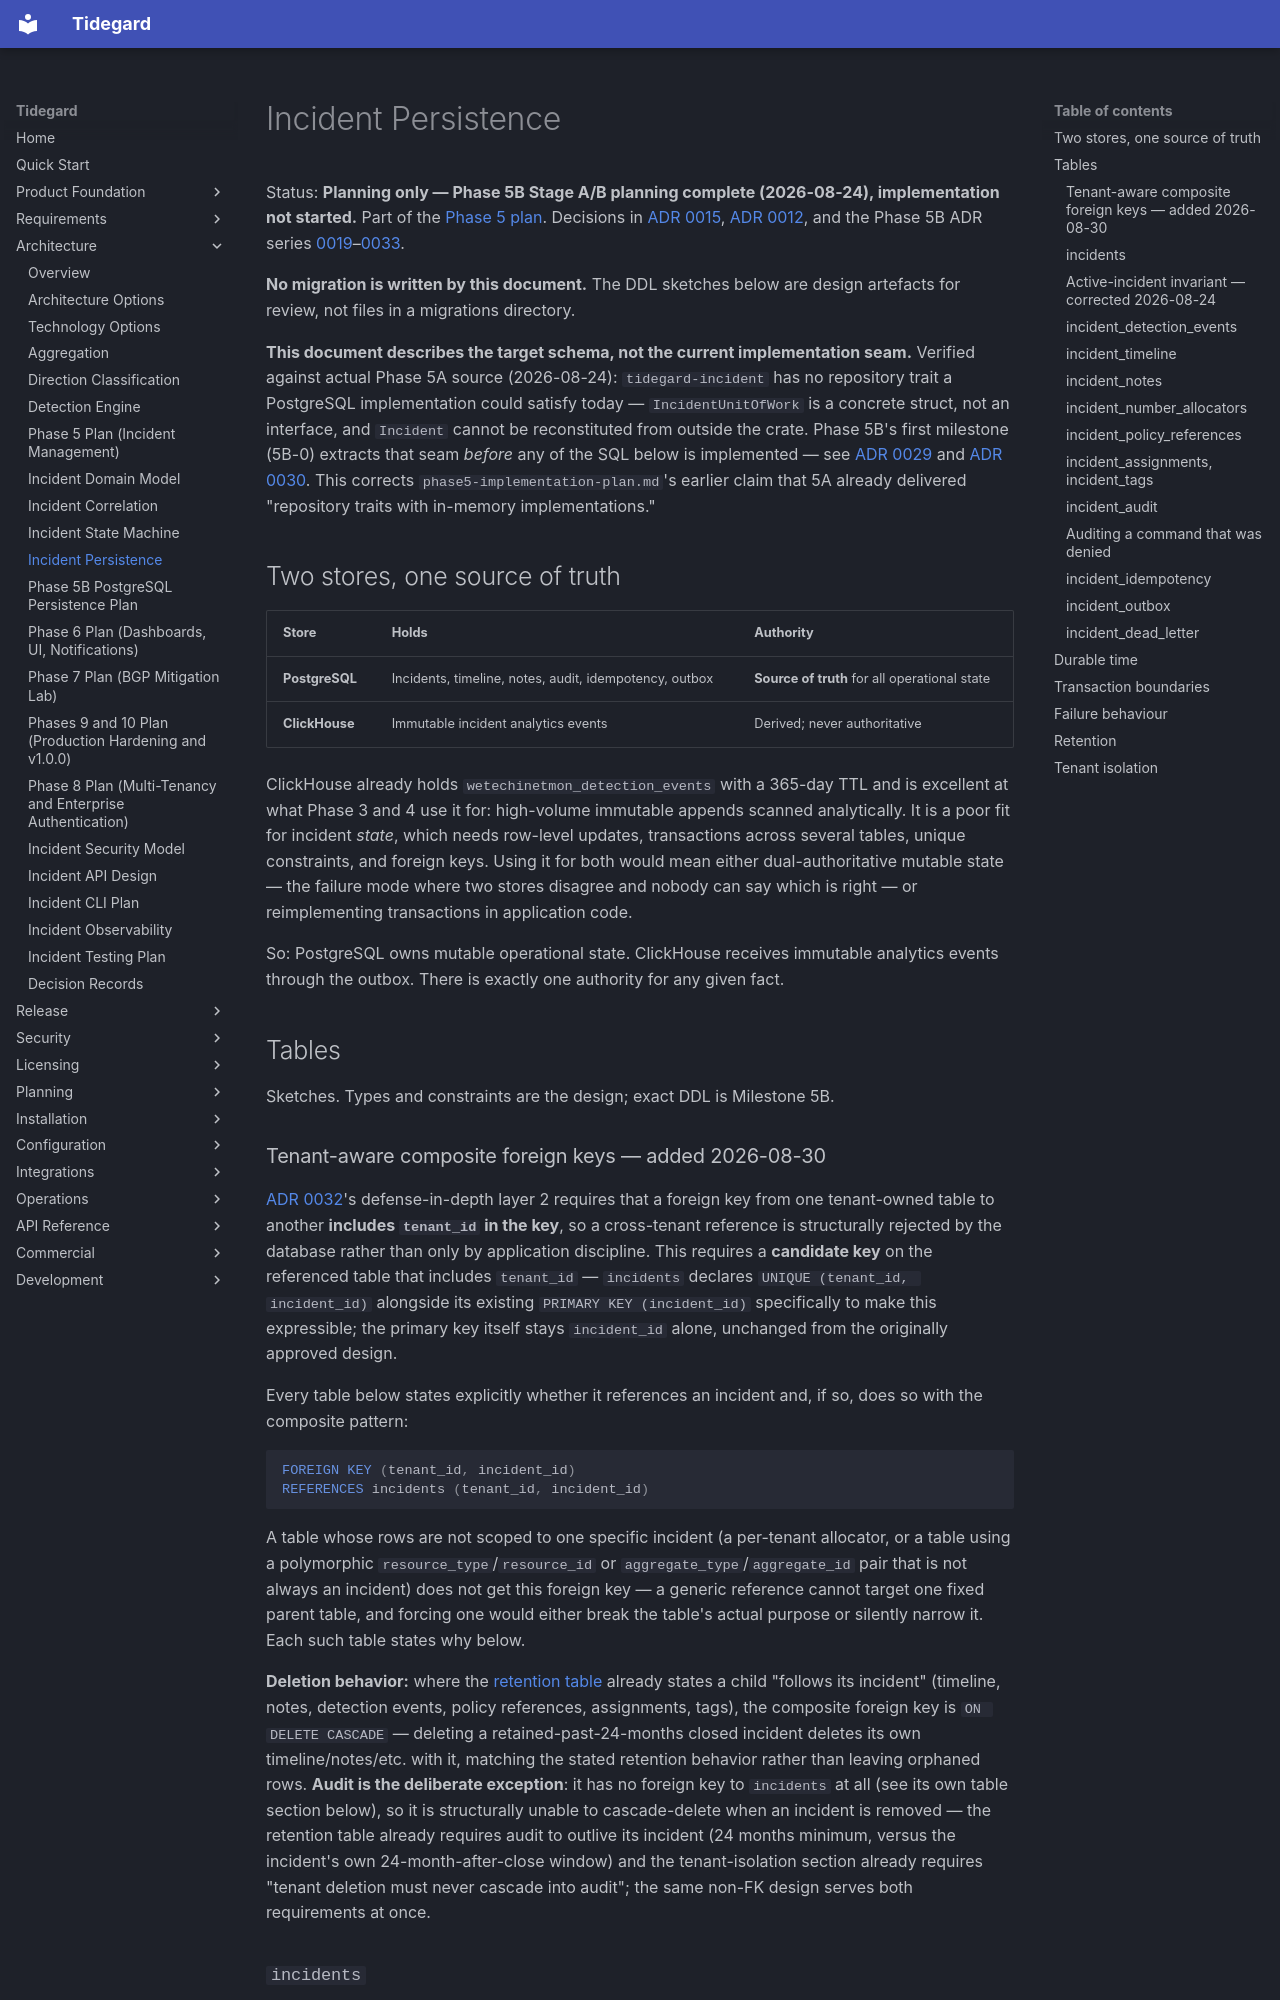

repository: LogiXhare/tidegard · page: architecture/incident-persistence/index.html · generator: mkdocs

# Incident Persistence

Status: **Planning only — Phase 5B Stage A/B planning complete
(2026-08-24), implementation not started.** Part of the
[Phase 5 plan](phase5-incident-management-plan.md). Decisions in
[ADR 0015](decisions/0015-incident-operational-storage.md),
[ADR 0012](decisions/0012-incident-event-ingestion.md), and the Phase 5B
ADR series [0019](decisions/0019-phase5b-uuidv7-identity-generation.md)–[0033](decisions/0033-phase5b-transactional-outbox-and-dead-letter.md).

**No migration is written by this document.** The DDL sketches below are
design artefacts for review, not files in a migrations directory.

**This document describes the target schema, not the current
implementation seam.** Verified against actual Phase 5A source
(2026-08-24): `tidegard-incident` has no repository trait a
PostgreSQL implementation could satisfy today —
`IncidentUnitOfWork` is a concrete struct, not an interface, and
`Incident` cannot be reconstituted from outside the crate. Phase 5B's
first milestone (5B-0) extracts that seam *before* any of the SQL below
is implemented — see [ADR 0029](decisions/0029-phase5b-repository-and-unit-of-work-seam.md)
and [ADR 0030](decisions/0030-phase5b-aggregate-reconstitution.md). This
corrects `phase5-implementation-plan.md`'s earlier claim that 5A already
delivered "repository traits with in-memory implementations."

## Two stores, one source of truth

| Store | Holds | Authority |
|---|---|---|
| **PostgreSQL** | Incidents, timeline, notes, audit, idempotency, outbox | **Source of truth** for all operational state |
| **ClickHouse** | Immutable incident analytics events | Derived; never authoritative |

ClickHouse already holds `wetechinetmon_detection_events` with a 365-day
TTL and is excellent at what Phase 3 and 4 use it for: high-volume
immutable appends scanned analytically. It is a poor fit for incident
*state*, which needs row-level updates, transactions across several
tables, unique constraints, and foreign keys. Using it for both would
mean either dual-authoritative mutable state — the failure mode where two
stores disagree and nobody can say which is right — or reimplementing
transactions in application code.

So: PostgreSQL owns mutable operational state. ClickHouse receives
immutable analytics events through the outbox. There is exactly one
authority for any given fact.

## Tables

Sketches. Types and constraints are the design; exact DDL is Milestone 5B.
